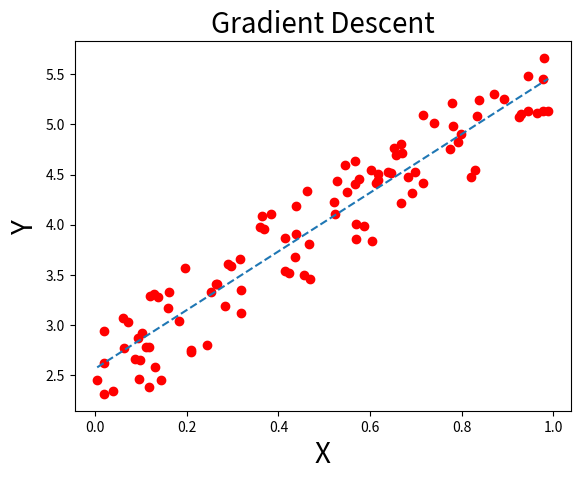

Generate this figure with matplotlib:
# imports
import numpy as np
import matplotlib.pyplot as plt

# weight is [2.89114079]
# bias is [2.58109277]

# generate random data-set
np.random.seed(0)
X = np.random.rand(100, 1)
Y = 2 + 3 * X + np.random.rand(100, 1)



def gradient_descent(x, y, learning_rate = 0.001, iterations = 100000, stopping_threshold = 1e-6):
    # initialize parameters
    current_weight = 0.1
    current_bias = 0.01
    iterations = iterations
    learning_rate = learning_rate
    stopping_threshold = stopping_threshold
    m = x.shape[0]
    for i in range(iterations):
        # updata the parameters
        # new weight = current_weight - alpha * dJ/dw
        y_predicted = (current_weight * x) + current_bias
        # dJdw = -(2/m) * np.dot(x.T, (y-y_predicted))
        dJdw = 1 / m * np.dot(x.T, (y_predicted - y))             # we use vectorization (np.dot()) for speed purpose
        temp_weight = current_weight - (learning_rate * dJdw)
        # if i < 13:
        #     print(temp_weight)
        # new bias = current_bias - alpha * dJ/db
        dJdb = 1/m * sum(y_predicted - y)
        # dJdb = -(2/m) * sum(y-y_predicted)
        temp_bias = current_bias - (learning_rate * dJdb)
        # if i < 13:
        #     print(temp_bias)
        if current_weight and abs(current_weight - temp_weight) <= stopping_threshold:
            break
        # assign temp weight and temp bias to bias and weight
        current_weight = temp_weight
        current_bias = temp_bias
    return current_weight, current_bias


w, b = gradient_descent(X, Y)
Y_pred = (w * X) + b
print(f"weight = {w} \nbias = {b}")
plt.scatter(X, Y, color= 'red')
plt.plot([min(X), max(X)], [min(Y_pred), max(Y_pred)],linestyle='dashed')
plt.ylabel("Y", fontsize= 20)
plt.xlabel("X", fontsize= 20)
plt.title("Gradient Descent", fontsize= 20)
plt.show()
